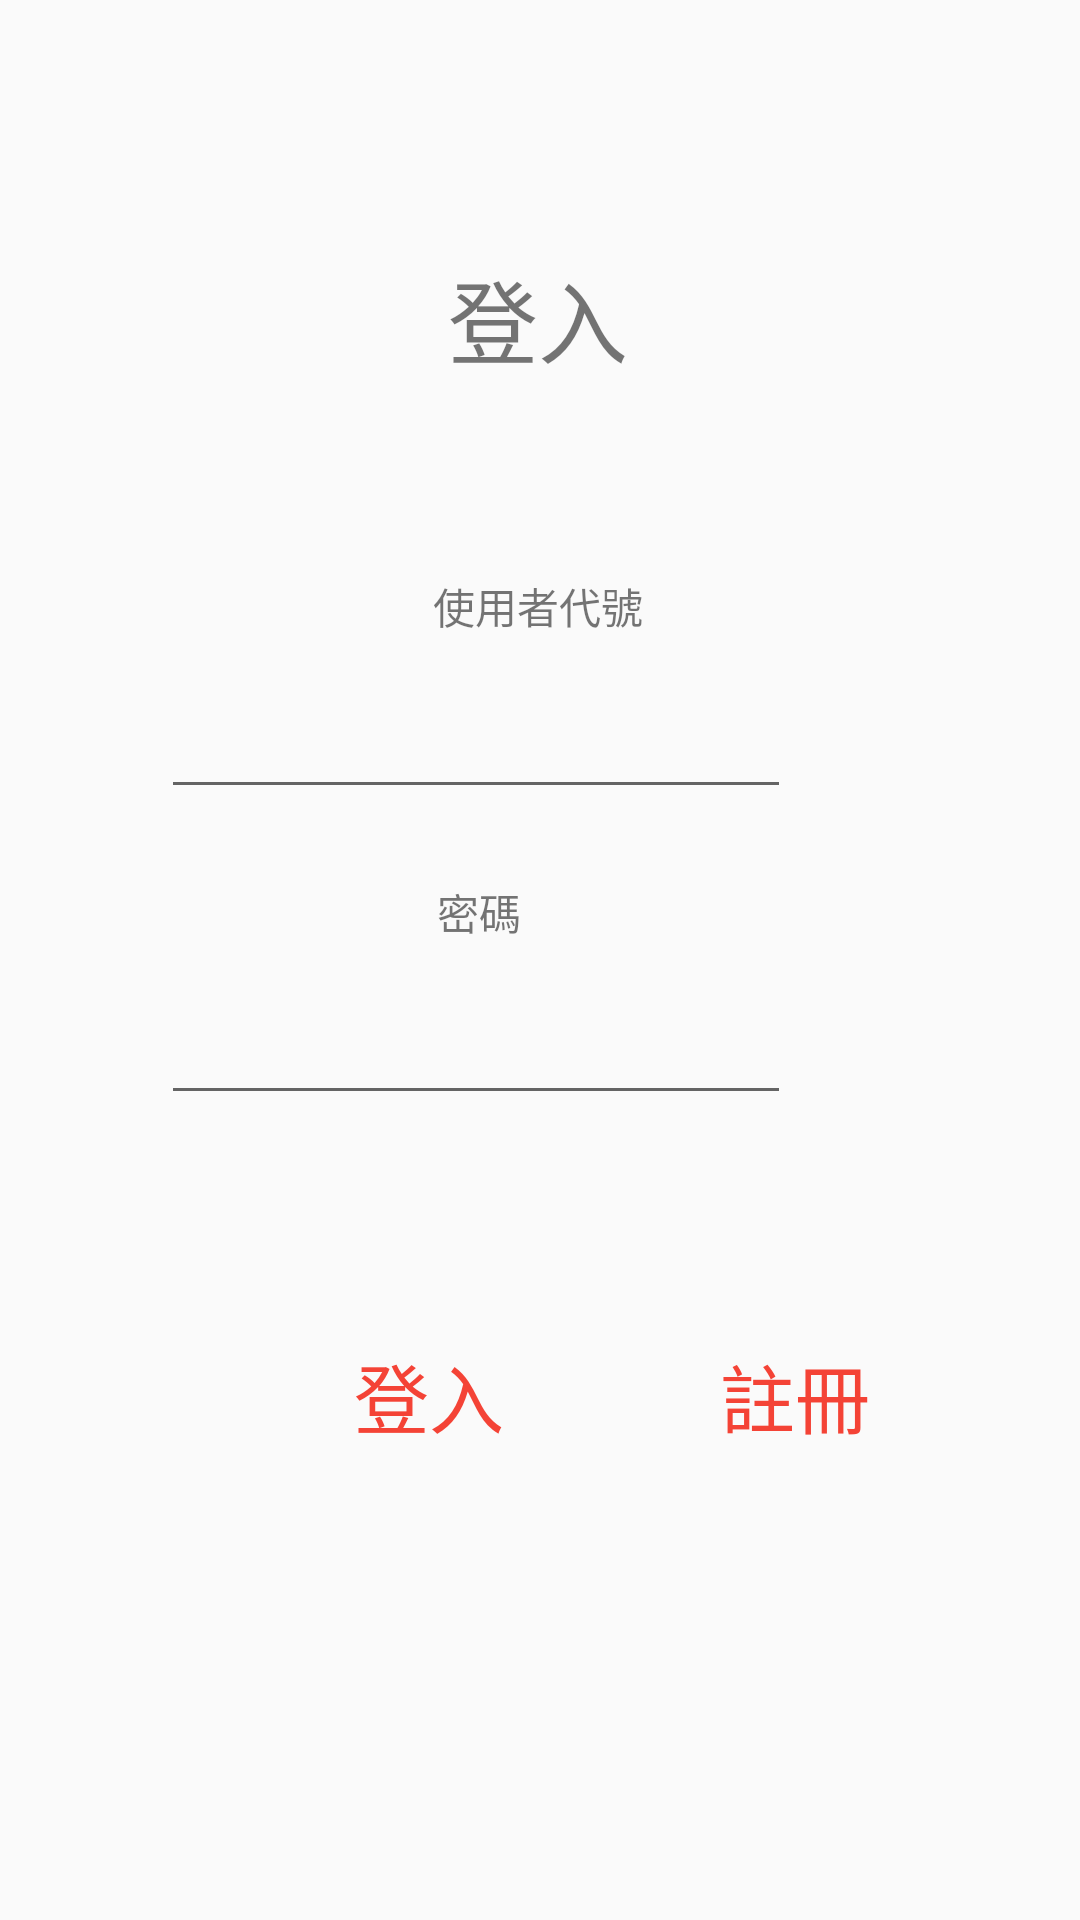

Android layout source for this screen:
<!-- AndroidManifest.xml: application theme AppTheme -->
<!-- res/layout/activity_login.xml -->
<?xml version="1.0" encoding="utf-8"?>
<android.support.constraint.ConstraintLayout xmlns:android="http://schemas.android.com/apk/res/android"
    xmlns:app="http://schemas.android.com/apk/res-auto"
    xmlns:tools="http://schemas.android.com/tools"
    android:layout_width="match_parent"
    android:layout_height="match_parent">

    <TextView
        android:id="@+id/textview_login_title"
        android:layout_width="wrap_content"
        android:layout_height="wrap_content"
        android:layout_marginStart="8dp"
        android:layout_marginTop="84dp"
        android:layout_marginEnd="8dp"
        android:text="@string/textview_login_title"
        android:textSize="30sp"
        app:layout_constraintEnd_toEndOf="parent"
        app:layout_constraintHorizontal_bias="0.498"
        app:layout_constraintStart_toStartOf="parent"
        app:layout_constraintTop_toTopOf="parent" />

    <TextView
        android:id="@+id/textview_account"
        android:layout_width="wrap_content"
        android:layout_height="wrap_content"
        android:layout_marginStart="8dp"
        android:layout_marginTop="64dp"
        android:layout_marginEnd="8dp"
        android:text="@string/textview_login_userID"
        app:layout_constraintEnd_toEndOf="parent"
        app:layout_constraintHorizontal_bias="0.497"
        app:layout_constraintStart_toStartOf="parent"
        app:layout_constraintTop_toBottomOf="@+id/textview_login_title" />

    <TextView
        android:id="@+id/textview_password"
        android:layout_width="wrap_content"
        android:layout_height="wrap_content"
        android:layout_marginStart="8dp"
        android:layout_marginTop="24dp"
        android:layout_marginEnd="8dp"
        android:text="@string/textview_login_password"
        app:layout_constraintEnd_toEndOf="@+id/barrier2"
        app:layout_constraintHorizontal_bias="0.504"
        app:layout_constraintStart_toStartOf="parent"
        app:layout_constraintTop_toBottomOf="@+id/edittext_login_userID" />

    <Button
        android:id="@+id/button_login"
        style="@style/AppTheme.Button"
        android:layout_width="wrap_content"
        android:layout_height="wrap_content"
        android:layout_marginStart="8dp"
        android:layout_marginTop="112dp"
        android:layout_marginEnd="16dp"
        android:text="@string/button_login"
        android:textSize="25dp"
        app:layout_constraintEnd_toStartOf="@+id/guideline2"
        app:layout_constraintHorizontal_bias="0.978"
        app:layout_constraintStart_toStartOf="parent"
        app:layout_constraintTop_toTopOf="@+id/guideline3" />

    <Button
        android:id="@+id/button_register"
        style="@style/AppTheme.Button"
        android:layout_width="wrap_content"
        android:layout_height="wrap_content"
        android:layout_marginStart="16dp"
        android:layout_marginTop="112dp"
        android:layout_marginEnd="8dp"
        android:text="@string/button_register"
        android:textSize="25dp"
        app:layout_constraintEnd_toEndOf="@+id/barrier2"
        app:layout_constraintHorizontal_bias="0.0"
        app:layout_constraintStart_toStartOf="@+id/guideline2"
        app:layout_constraintTop_toTopOf="@+id/guideline3" />

    <EditText
        android:id="@+id/edittext_login_userID"
        android:layout_width="wrap_content"
        android:layout_height="wrap_content"
        android:layout_marginStart="8dp"
        android:layout_marginTop="16dp"
        android:layout_marginEnd="8dp"
        android:ems="10"
        android:inputType="textPersonName"
        app:layout_constraintEnd_toEndOf="@+id/barrier2"
        app:layout_constraintStart_toStartOf="parent"
        app:layout_constraintTop_toBottomOf="@+id/textview_account" />

    <EditText
        android:id="@+id/edittext_login_password"
        android:layout_width="wrap_content"
        android:layout_height="wrap_content"
        android:layout_marginStart="8dp"
        android:layout_marginTop="16dp"
        android:layout_marginEnd="8dp"
        android:ems="10"
        android:inputType="textPassword"
        app:layout_constraintEnd_toEndOf="@+id/barrier2"
        app:layout_constraintStart_toStartOf="parent"
        app:layout_constraintTop_toBottomOf="@+id/textview_password" />

    <android.support.constraint.Barrier
        android:id="@+id/barrier"
        android:layout_width="wrap_content"
        android:layout_height="wrap_content"
        app:barrierDirection="left" />

    <android.support.constraint.Barrier
        android:id="@+id/barrier2"
        android:layout_width="wrap_content"
        android:layout_height="wrap_content"
        app:barrierDirection="left" />

    <android.support.constraint.Guideline
        android:id="@+id/guideline2"
        android:layout_width="wrap_content"
        android:layout_height="wrap_content"
        android:layout_marginStart="205dp"
        android:layout_marginEnd="206dp"
        android:layout_marginBottom="731dp"
        android:orientation="vertical"
        app:layout_constraintBottom_toBottomOf="parent"
        app:layout_constraintEnd_toEndOf="parent"
        app:layout_constraintGuide_begin="205dp"
        app:layout_constraintStart_toStartOf="parent" />

    <android.support.constraint.Guideline
        android:id="@+id/guideline3"
        android:layout_width="wrap_content"
        android:layout_height="wrap_content"
        android:orientation="horizontal"
        app:layout_constraintGuide_begin="325dp" />
</android.support.constraint.ConstraintLayout>
<!-- resources referenced by this layout -->
<resources>
  <string name="button_login">登入</string>
  <string name="button_register">註冊</string>
  <string name="textview_login_password">密碼</string>
  <string name="textview_login_title">登入</string>
  <string name="textview_login_userID">使用者代號</string>
  <style name="AppTheme.Button" parent="Widget.AppCompat.Button.Borderless.Colored">
  
      </style>
  <style name="AppTheme" parent="Theme.AppCompat.Light.NoActionBar">
          
          <item name="colorPrimary">@color/colorPrimary</item>
          <item name="colorPrimaryDark">@color/colorPrimaryDark</item>
          <item name="colorAccent">@color/colorAccent</item>
      </style>
  <color name="colorPrimary">#2196F3</color>
  <color name="colorPrimaryDark">#1976D2</color>
  <color name="colorAccent">#f44336</color>
</resources>
